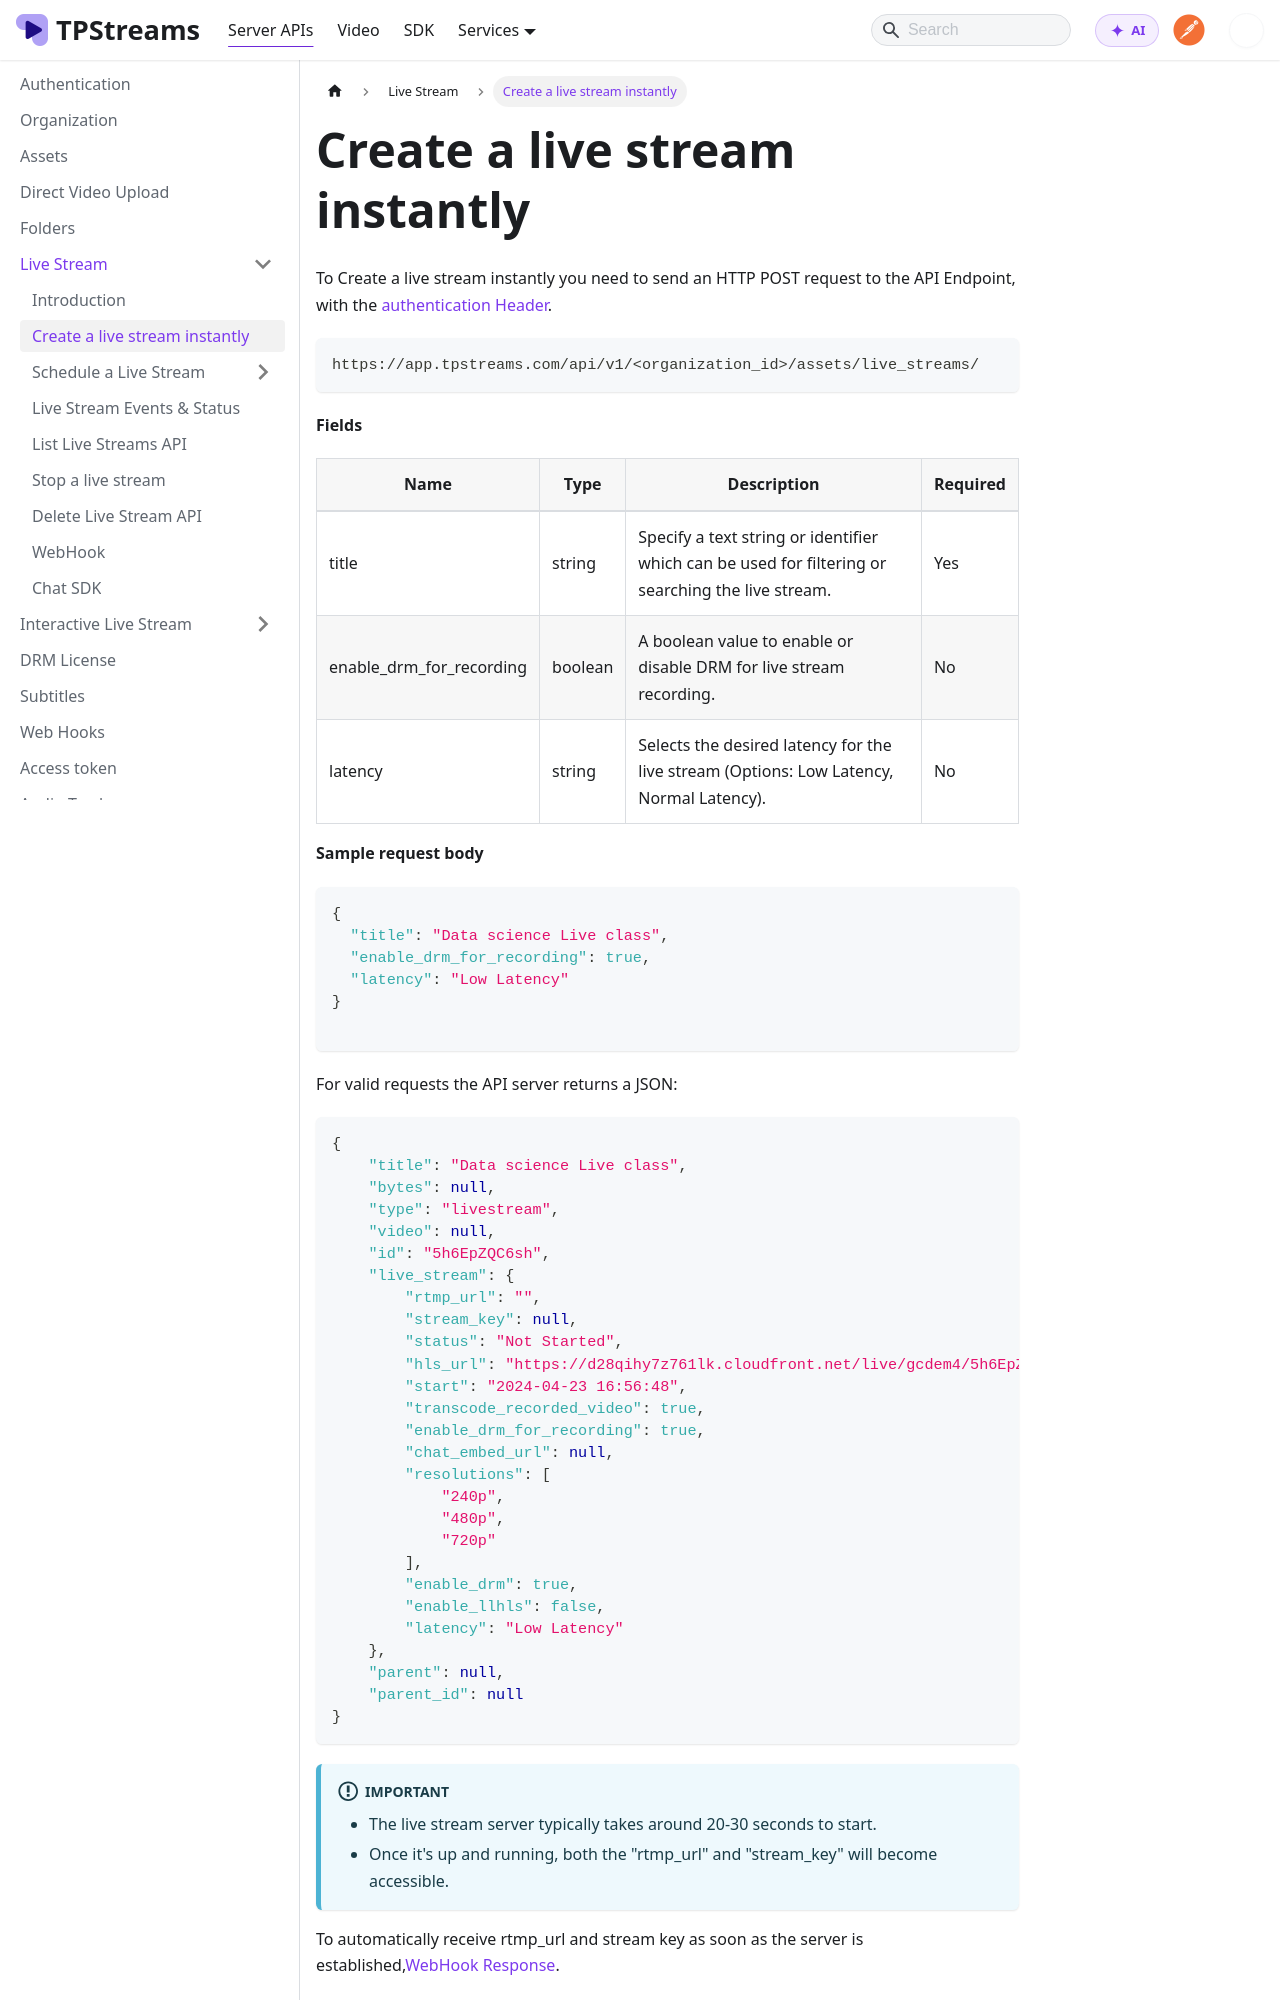

repository: testpress/streams-docs · page: docs/server-api/live-stream-api/create_live_stream_instantly/index.html · generator: docusaurus

---
sidebar_position: 2
---

# Create a live stream instantly


To Create a live stream instantly you need to send an HTTP POST request to the API Endpoint, with the [authentication Header](../server-api/authentication.md).


```bash
https://app.tpstreams.com/api/v1/<organization_id>/assets/live_streams/
```

**Fields**

| Name             | Type         | Description |    Required  |
| -----------      | -----------  | ----------- |   ---------- |
| title            | string      |  Specify a text string or identifier which can be used for filtering or searching the live stream.| Yes |
| enable_drm_for_recording       | boolean      | A boolean value to enable or disable DRM for live stream recording.| No |
| latency       | string      | Selects the desired latency for the live stream (Options: Low Latency, Normal Latency).| No |

**Sample request body**

```json 
{
  "title": "Data science Live class",
  "enable_drm_for_recording": true,
  "latency": "Low Latency"
}

```

For valid requests the API server returns a JSON:
